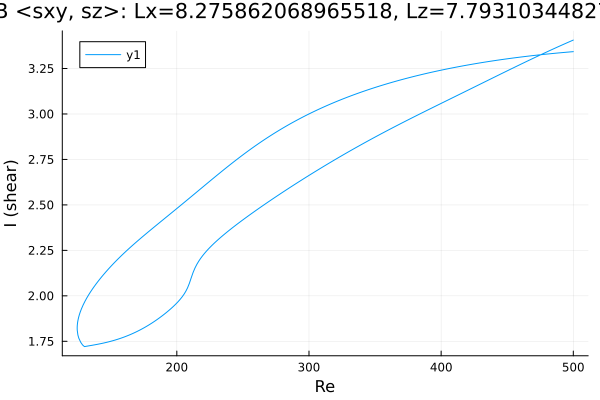

The data file committed next to this chart (first rows):
Re, shear
500.0, 3.343
499.5, 3.343
498.1, 3.342
496.7, 3.341
495.3, 3.34
493.8, 3.339
492.4, 3.338
491, 3.337
489.6, 3.336
488.2, 3.335
486.8, 3.334
485.4, 3.333
483.9, 3.332
482.5, 3.331
481.1, 3.33
479.7, 3.329
478.3, 3.328
476.9, 3.327
475.5, 3.326
474, 3.325
472.6, 3.324
471.2, 3.323
469.8, 3.321
468.4, 3.32
467, 3.319
465.6, 3.318
464.1, 3.317
462.7, 3.315
461.3, 3.314
459.9, 3.313
458.5, 3.312
457.1, 3.31
455.7, 3.309
454.2, 3.308
452.8, 3.306
451.4, 3.305
450, 3.303
448.6, 3.302
447.2, 3.301
445.8, 3.299
444.3, 3.298
442.9, 3.296
441.5, 3.295
440.1, 3.293
438.7, 3.292
437.3, 3.29
435.9, 3.288
434.4, 3.287
433, 3.285
431.6, 3.284
430.2, 3.282
428.8, 3.28
427.4, 3.279
426, 3.277
424.5, 3.275
423.1, 3.273
421.7, 3.271
420.3, 3.27
418.9, 3.268
417.5, 3.266
... 540 more rows
